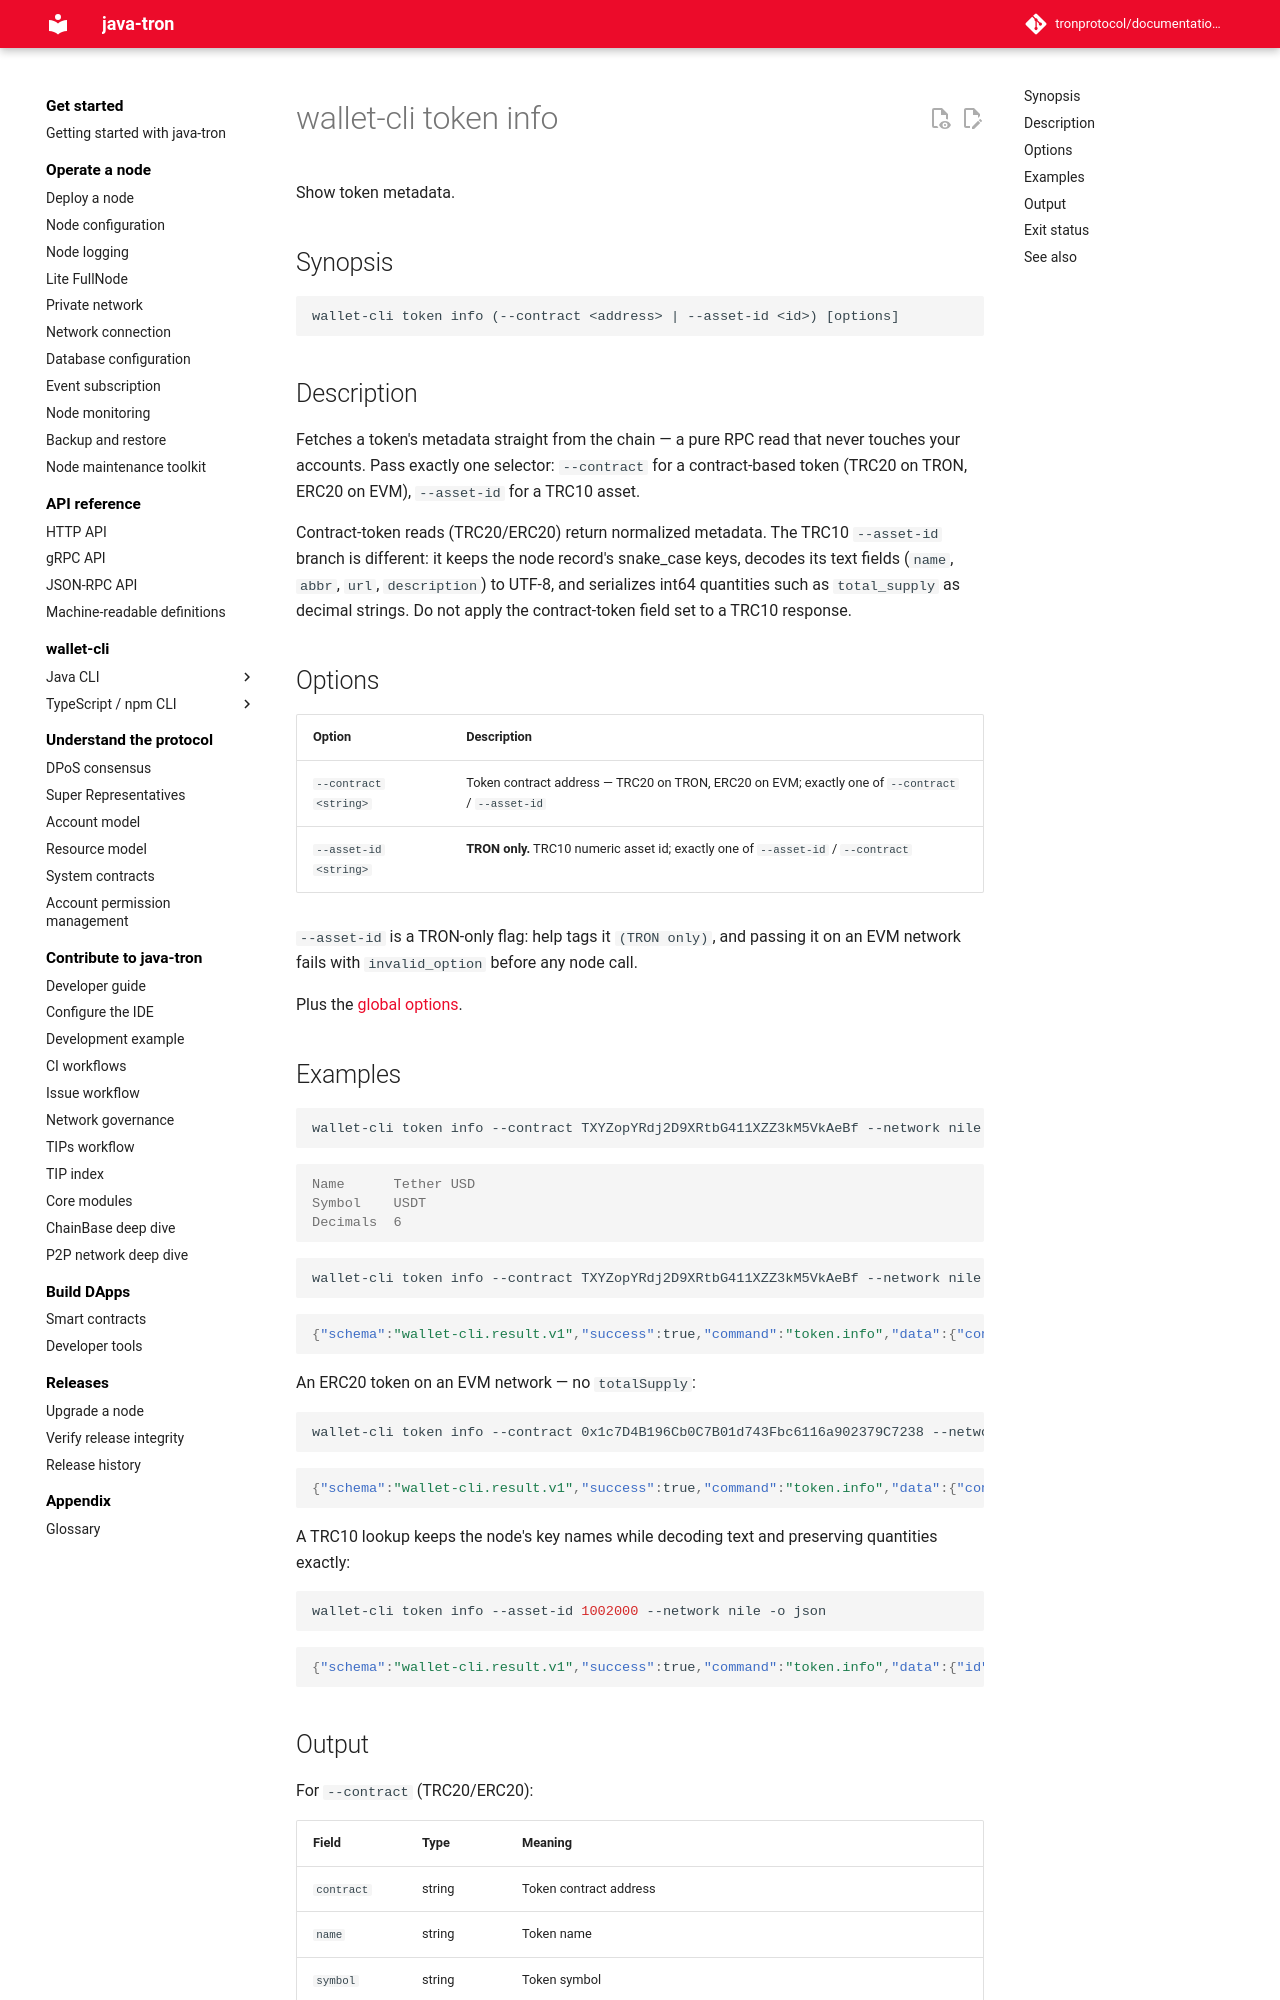

repository: tronprotocol/documentation-en · page: clients/wallet-cli/typescript/commands/token/info/index.html · generator: mkdocs

# wallet-cli token info

Show token metadata.

## Synopsis

```
wallet-cli token info (--contract <address> | --asset-id <id>) [options]
```

## Description

Fetches a token's metadata straight from the chain — a pure RPC read that never touches your accounts. Pass exactly one selector: `--contract` for a contract-based token (TRC20 on TRON, ERC20 on EVM), `--asset-id` for a TRC10 asset.

Contract-token reads (TRC20/ERC20) return normalized metadata. The TRC10 `--asset-id` branch is different: it keeps the node record's snake_case keys, decodes its text fields (`name`, `abbr`, `url`, `description`) to UTF-8, and serializes int64 quantities such as `total_supply` as decimal strings. Do not apply the contract-token field set to a TRC10 response.

## Options

| Option | Description |
|---|---|
| `--contract <string>` | Token contract address — TRC20 on TRON, ERC20 on EVM; exactly one of `--contract` / `--asset-id` |
| `--asset-id <string>` | **TRON only.** TRC10 numeric asset id; exactly one of `--asset-id` / `--contract` |

`--asset-id` is a TRON-only flag: help tags it `(TRON only)`, and passing it on an EVM network fails with `invalid_option` before any node call.

Plus the [global options](../index.md#global-options-every-command).
